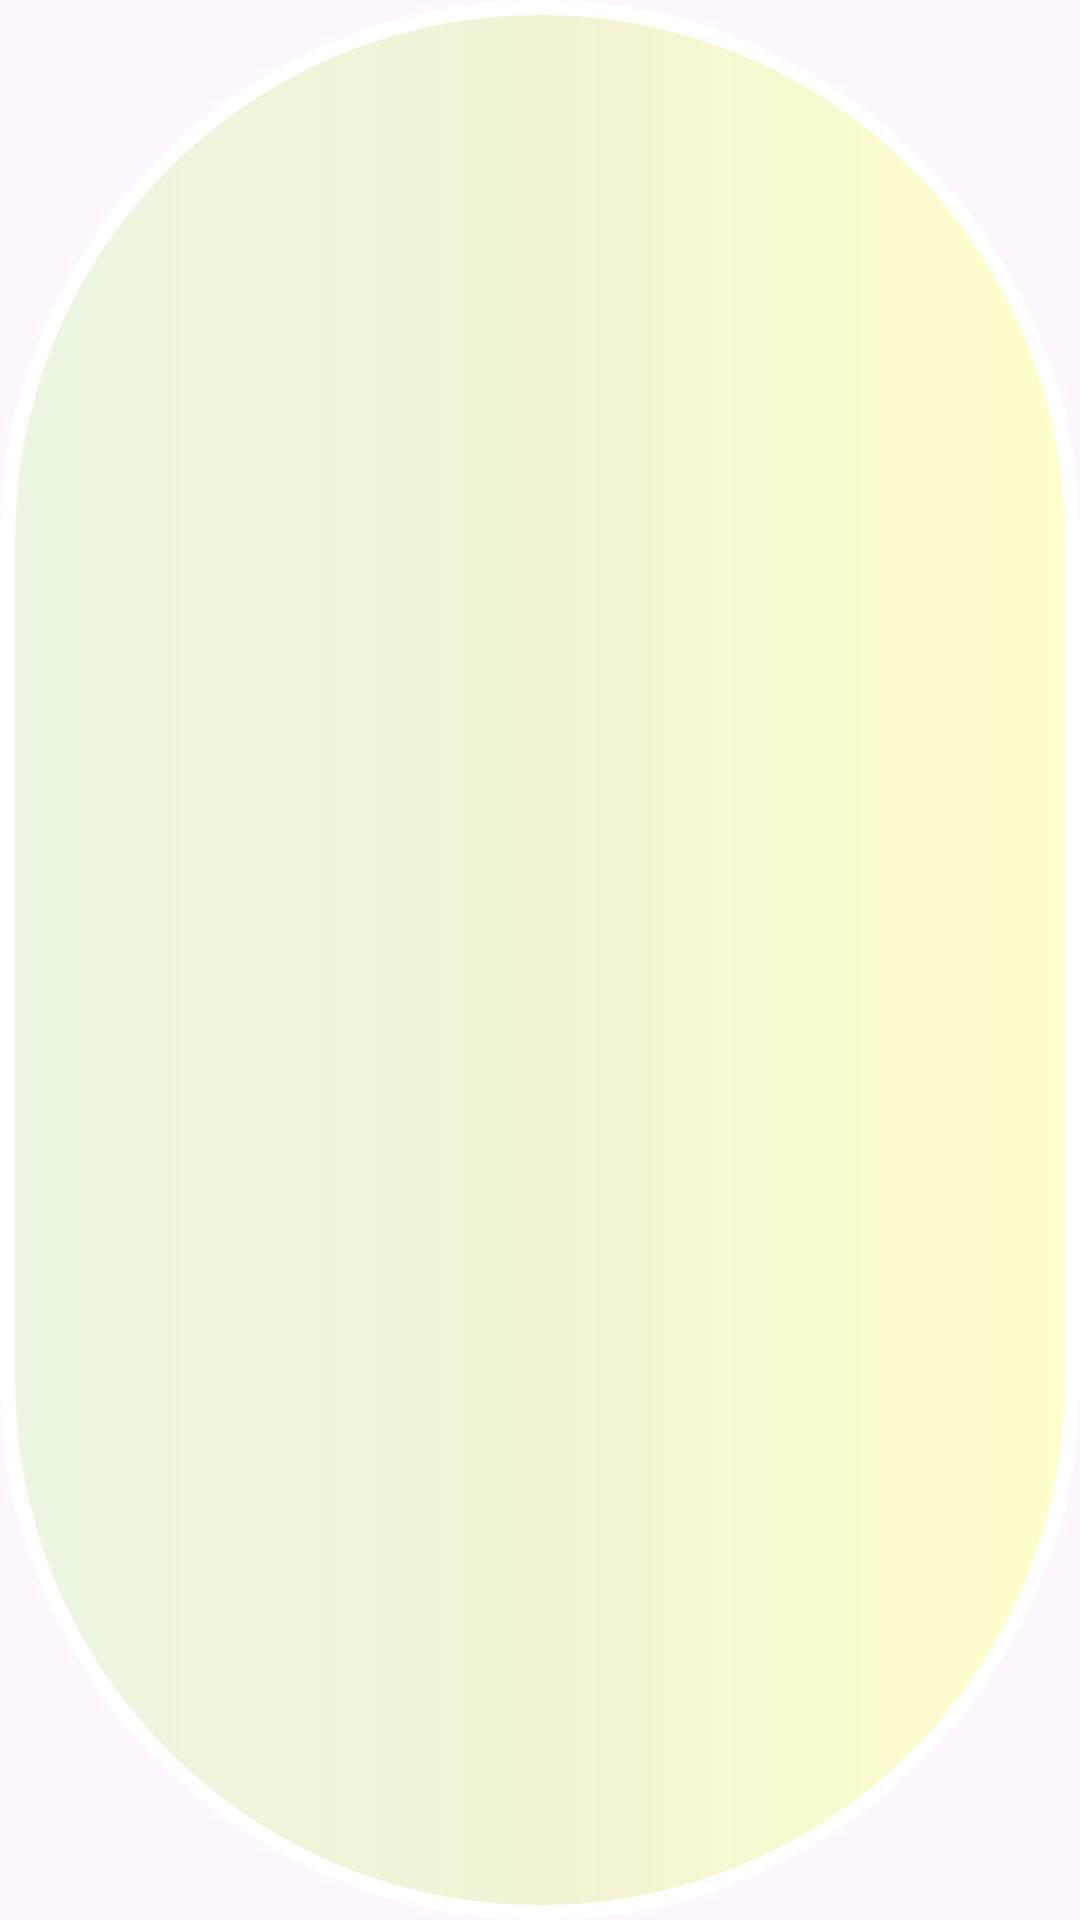

The Android layout XML behind this screen, and the referenced resources:
<!-- AndroidManifest.xml: application theme Theme.CandysBonanzaFunny -->
<!-- res/layout/round_for_game.xml -->
<?xml version="1.0" encoding="utf-8"?>
<androidx.constraintlayout.widget.ConstraintLayout xmlns:android="http://schemas.android.com/apk/res/android"
    android:layout_width="match_parent"
    android:layout_height="match_parent"
    xmlns:app="http://schemas.android.com/apk/res-auto"
    xmlns:tools="http://schemas.android.com/tools"
    android:background="@drawable/round_bckgr">


    <ImageView
        android:id="@+id/candy22"
        android:layout_width="0dp"
        android:layout_height="0dp"
        app:layout_constraintDimensionRatio="1:1"
        app:layout_constraintWidth_percent="0.25"
        app:layout_constraintTop_toTopOf="parent"
        app:layout_constraintBottom_toBottomOf="parent"
        app:layout_constraintStart_toStartOf="parent"
        app:layout_constraintEnd_toEndOf="parent"
        tools:src="@drawable/candy1"
        android:padding="10dp"
        />

    <ImageView
        android:id="@+id/candy21"
        android:layout_width="0dp"
        android:layout_height="0dp"
        app:layout_constraintDimensionRatio="1:1"
        app:layout_constraintWidth_percent="0.2"
        app:layout_constraintTop_toTopOf="parent"
        app:layout_constraintBottom_toBottomOf="parent"
        app:layout_constraintStart_toStartOf="parent"
        app:layout_constraintEnd_toStartOf="@id/candy22"
        tools:src="@drawable/candy2"
        android:padding="10dp"
        />

    <ImageView
        android:id="@+id/candy23"
        android:layout_width="0dp"
        android:layout_height="0dp"
        app:layout_constraintDimensionRatio="1:1"
        app:layout_constraintWidth_percent="0.2"
        app:layout_constraintTop_toTopOf="parent"
        app:layout_constraintBottom_toBottomOf="parent"
        app:layout_constraintStart_toEndOf="@id/candy22"
        app:layout_constraintEnd_toEndOf="parent"
        tools:src="@drawable/candy3"
        android:padding="10dp"
        />

    <ImageView
        android:id="@+id/candy11"
        android:layout_width="0dp"
        android:layout_height="0dp"
        app:layout_constraintDimensionRatio="1:1"
        app:layout_constraintWidth_percent="0.2"
        app:layout_constraintTop_toTopOf="parent"
        app:layout_constraintBottom_toTopOf="@id/candy22"
        app:layout_constraintStart_toStartOf="parent"
        app:layout_constraintEnd_toEndOf="@id/candy22"
        tools:src="@drawable/candy4"
        android:padding="10dp"
        />

    <ImageView
        android:id="@+id/candy12"
        android:layout_width="0dp"
        android:layout_height="0dp"
        app:layout_constraintDimensionRatio="1:1"
        app:layout_constraintWidth_percent="0.2"
        app:layout_constraintTop_toTopOf="parent"
        app:layout_constraintBottom_toTopOf="@id/candy22"
        app:layout_constraintStart_toStartOf="@id/candy22"
        app:layout_constraintEnd_toEndOf="parent"
        tools:src="@drawable/candy5"
        android:padding="10dp"
        />

    <ImageView
        android:id="@+id/candy31"
        android:layout_width="0dp"
        android:layout_height="0dp"
        app:layout_constraintDimensionRatio="1:1"
        app:layout_constraintWidth_percent="0.2"
        app:layout_constraintTop_toBottomOf="@id/candy22"
        app:layout_constraintBottom_toBottomOf="parent"
        app:layout_constraintStart_toStartOf="parent"
        app:layout_constraintEnd_toStartOf="@id/candy32"
        tools:src="@drawable/candy6"
        android:padding="10dp"
        />

    <ImageView
        android:id="@+id/candy32"
        android:layout_width="0dp"
        android:layout_height="0dp"
        app:layout_constraintDimensionRatio="1:1"
        app:layout_constraintWidth_percent="0.2"
        app:layout_constraintTop_toBottomOf="@id/candy22"
        app:layout_constraintBottom_toBottomOf="parent"
        app:layout_constraintStart_toEndOf="@id/candy31"
        app:layout_constraintEnd_toEndOf="parent"
        tools:src="@drawable/candy7"
        android:layout_marginEnd="10dp"
        android:padding="10dp"
        />

</androidx.constraintlayout.widget.ConstraintLayout>
<!-- resources referenced by this layout -->
<resources>
  <!-- drawable candy1: png bitmap (drawable, 4988 bytes) -->
  <!-- drawable candy2: png bitmap (drawable, 2248 bytes) -->
  <!-- drawable candy3: png bitmap (drawable, 4633 bytes) -->
  <!-- drawable candy4: png bitmap (drawable, 3425 bytes) -->
  <!-- drawable candy5: png bitmap (drawable, 5207 bytes) -->
  <!-- drawable candy6: png bitmap (drawable, 4825 bytes) -->
  <!-- drawable candy7: png bitmap (drawable, 3547 bytes) -->
  <!-- drawable round_bckgr (drawable) -->
  <?xml version="1.0" encoding="utf-8"?>
  <shape xmlns:android="http://schemas.android.com/apk/res/android">
  
      <stroke
          android:color="#FFFFFF"
          android:width="5dp"
          />
      <corners android:radius="250dp" />
      <gradient
          android:startColor="#FFFFFFCC"
          android:centerColor="#D4F1F2CC"
          android:endColor="#90DCF7CC"
          android:centerY="0.5"
          android:centerX="0.5"
          android:angle="180"
          />
  
  </shape>
  <style name="Theme.CandysBonanzaFunny" parent="Base.Theme.CandysBonanzaFunny" />
  <style name="Base.Theme.CandysBonanzaFunny" parent="Theme.Material3.DayNight.NoActionBar">
          
          
      </style>
</resources>
